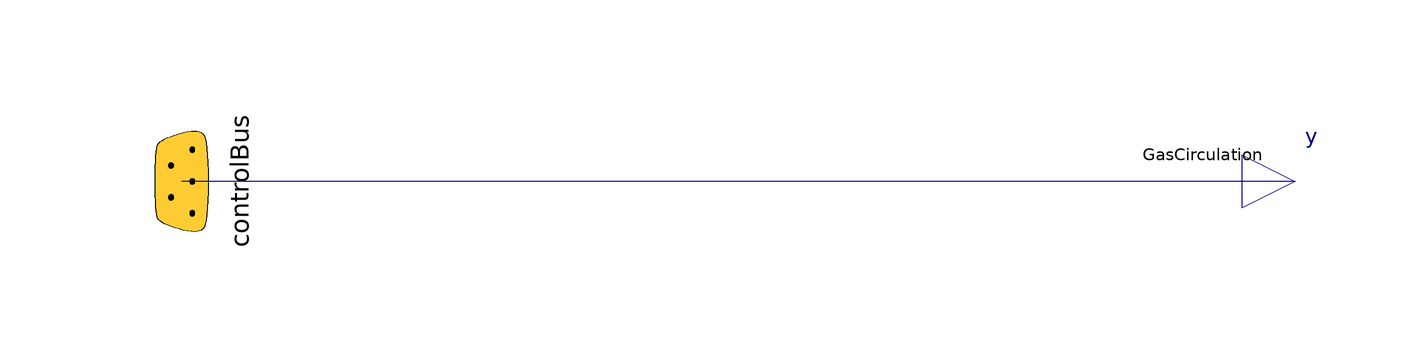

The Modelica model whose source follows is shown above as a component diagram (icons at their Placement, wires along their Line points).

model Gascirculation_Controller
        Modelica.Blocks.Interfaces.RealOutput y annotation (Placement(transformation(extent={{100,-10},{120,10}})));
        Modelica.Blocks.Examples.BusUsage_Utilities.Interfaces.ControlBus controlBus annotation (Placement(transformation(
              extent={{-20,-20},{20,20}},
              rotation=270,
              origin={-100,0}), iconTransformation(
              extent={{-10,-10},{10,10}},
              rotation=90,
              origin={-100,0})));
      equation
        connect(y, controlBus.GasCirculation) annotation (Line(points={{110,0},{-100,0}}, color={0,0,127}), Text(
            string="%second",
            index=1,
            extent={{-6,3},{-6,3}},
            horizontalAlignment=TextAlignment.Right));
        annotation (Icon(coordinateSystem(preserveAspectRatio=false), graphics={
              Rectangle(
                extent={{-100,100},{100,-100}},
                lineColor={0,0,0},
                lineThickness=0.5),
              Line(
                points={{-98,0},{-30,0}},
                color={0,0,0},
                thickness=0.5),
              Line(
                points={{30,0},{100,0}},
                color={0,0,0},
                thickness=0.5),
              Text(
                extent={{-90,100},{90,20}},
                lineColor={0,0,0},
                textString="Controller"),
              Line(
                points={{4,18}},
                color={0,0,0},
                thickness=0.5),
              Line(
                points={{-16,-14}},
                color={0,0,0},
                thickness=0.5),
              Ellipse(
                extent={{-34,4},{-26,-4}},
                lineColor={0,0,0},
                lineThickness=0.5,
                fillColor={0,0,0},
                fillPattern=FillPattern.Solid),
              Ellipse(
                extent={{26,4},{34,-4}},
                lineColor={0,0,0},
                lineThickness=0.5,
                fillColor={0,0,0},
                fillPattern=FillPattern.Solid),
              Line(
                points={{-30,0},{20,34}},
                color={0,0,0},
                thickness=0.5)}),                                      Diagram(coordinateSystem(preserveAspectRatio=false)),
          Documentation(info="<html>
<p>Model to control the quenching unit to reach the target temperature</p>
</html>"));
      end Gascirculation_Controller;